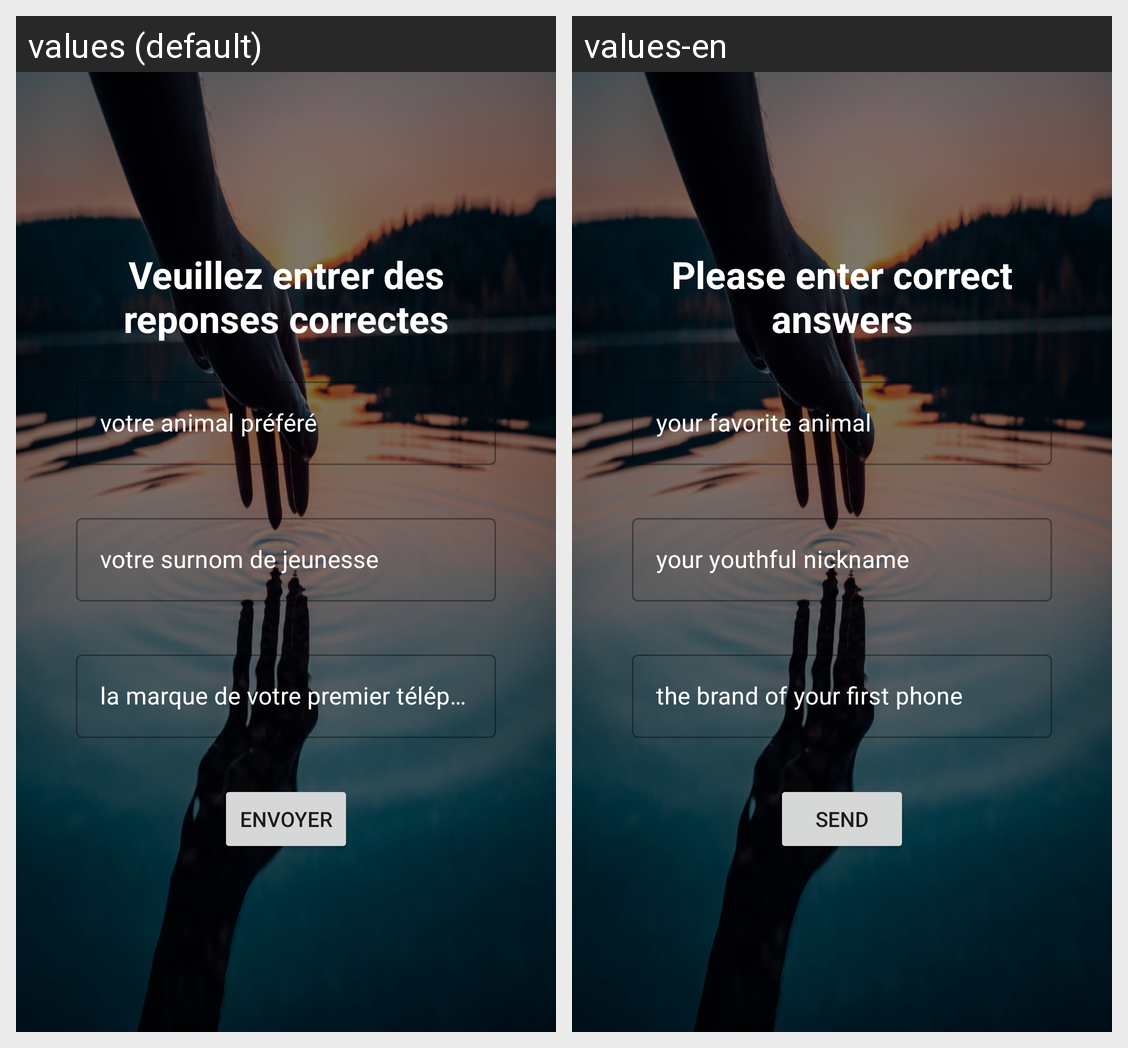

The same Android screen rendered under two of its app's locales, left to right. List the strings drawn on it with the default value and each locale's translation.
Android screen res/layout/activity_questions.xml rendered under 2 locales, left to right: values (default), values-en. Device: Nexus 5 (rendered at 1080×1920; each locale shown at half size, 540×960, under a caption strip naming it); theme Theme.Biller.
Strings drawn on this screen, with the default value and each locale's value (text and hints the layout hard-codes, and strings that could not be matched under every locale, appear in the picture but are not listed):

veuillez_entrer_des_reponses_correctes
  values: Veuillez entrer des reponses correctes
  values-en: Please enter correct answers

votre_animal_pr_f_r
  values: votre animal préféré
  values-en: your favorite animal

votre_surnom_de_jeunesse
  values: votre surnom de jeunesse
  values-en: your youthful nickname

la_marque_de_votre_premier_t_l_phone
  values: la marque de votre premier téléphone
  values-en: the brand of your first phone

envoyer
  values: envoyer
  values-en: send
